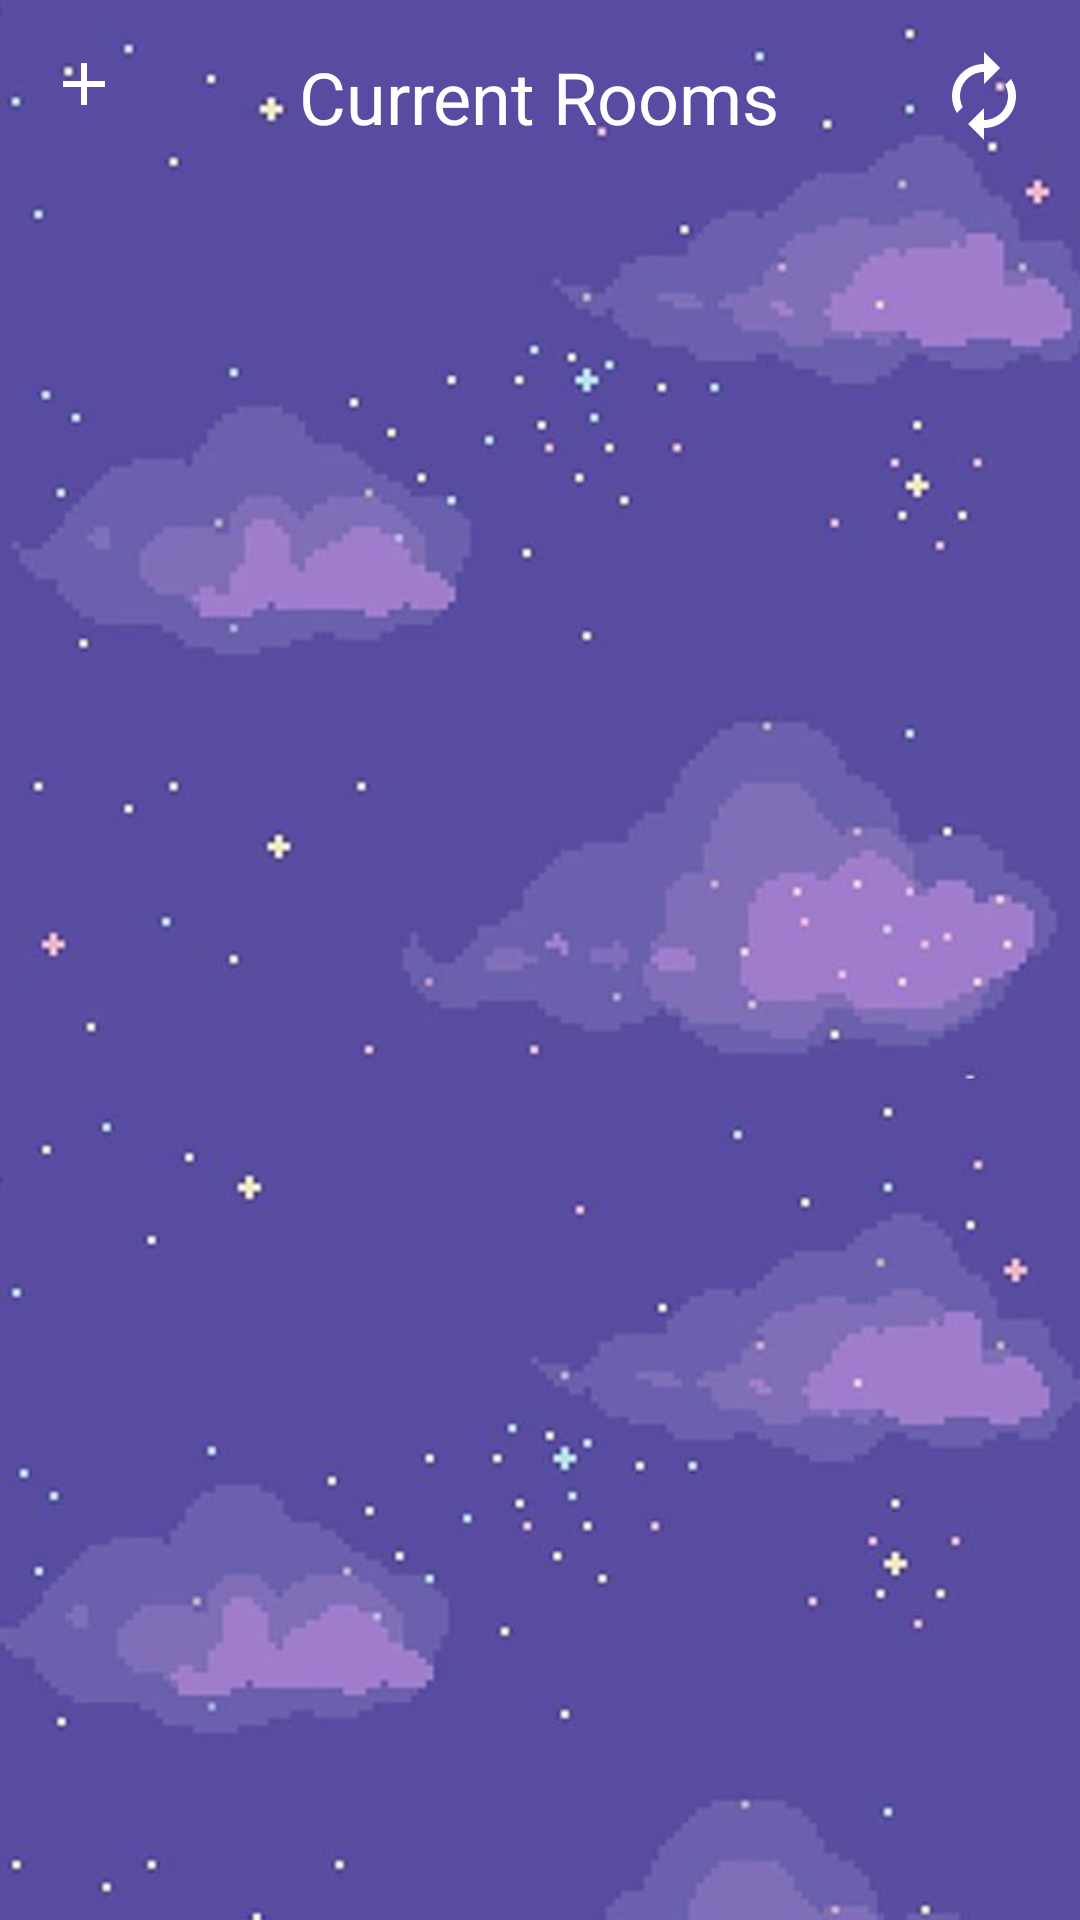

Android layout source for this screen:
<!-- AndroidManifest.xml: application theme Theme.PlanItUp -->
<!-- res/layout/activity_home.xml -->
<?xml version="1.0" encoding="utf-8"?>
<RelativeLayout xmlns:android="http://schemas.android.com/apk/res/android"
    xmlns:tools="http://schemas.android.com/tools"
    android:layout_width="match_parent"
    android:layout_height="match_parent"
    android:background="@drawable/currentrooms"
    tools:context=".HomeActivity">
    <TextView
        android:id="@+id/titleTextView"
        android:layout_width="wrap_content"
        android:layout_height="wrap_content"
        android:text="Current Rooms"
        android:textSize="24sp"
        android:textColor="#FFFFFF"
        android:layout_centerHorizontal="true"
        android:layout_marginTop="16dp"/>

    <ImageView
        android:id="@+id/refreshIcon"
        android:layout_width="wrap_content"
        android:layout_height="wrap_content"
        android:layout_alignParentEnd="true"
        android:layout_marginEnd="16dp"
        android:src="@drawable/refresh"
        android:clickable="true"
        android:focusable="true"
        android:layout_marginTop="16dp"/>

    <ImageView
        android:id="@+id/createRoomIcon"
        android:layout_width="wrap_content"
        android:layout_height="wrap_content"
        android:layout_alignParentStart="true"
        android:layout_marginStart="16dp"
        android:src="@drawable/plus"
        android:clickable="true"
        android:focusable="true"
        android:layout_marginTop="16dp"/>

    <androidx.recyclerview.widget.RecyclerView
        android:id="@+id/roomRecyclerView"
        android:layout_width="match_parent"
        android:layout_height="wrap_content"
        android:layout_below="@id/titleTextView"
        android:layout_marginTop="78dp" />

</RelativeLayout>
<!-- resources referenced by this layout -->
<resources>
  <!-- drawable currentrooms: jpg bitmap (drawable, 33663 bytes) -->
  <!-- drawable plus (drawable) -->
  <vector xmlns:android="http://schemas.android.com/apk/res/android"
      android:width="24dp"
      android:height="24dp"
      android:viewportWidth="24.0"
      android:viewportHeight="24.0"
      android:tint="#FFFFFF"> 
  
      <path
          android:fillColor="#FFFFFF"
          android:pathData="M19,13h-6v6h-2v-6H5v-2h6V5h2v6h6V13z" /> 
  </vector>
  <!-- drawable refresh (drawable) -->
  <vector xmlns:android="http://schemas.android.com/apk/res/android" android:height="32dp" android:tint="#ffff" android:viewportHeight="24" android:viewportWidth="24" android:width="32dp">
        
      <path android:fillColor="@android:color/white" android:pathData="M12,6v3l4,-4 -4,-4v3c-4.42,0 -8,3.58 -8,8 0,1.57 0.46,3.03 1.24,4.26L6.7,14.8c-0.45,-0.83 -0.7,-1.79 -0.7,-2.8 0,-3.31 2.69,-6 6,-6zM18.76,7.74L17.3,9.2c0.44,0.84 0.7,1.79 0.7,2.8 0,3.31 -2.69,6 -6,6v-3l-4,4 4,4v-3c4.42,0 8,-3.58 8,-8 0,-1.57 -0.46,-3.03 -1.24,-4.26z"/>
      
  </vector>
  <style name="Theme.PlanItUp" parent="Base.Theme.PlanItUp" />
  <style name="Base.Theme.PlanItUp" parent="Theme.Material3.DayNight.NoActionBar">
          
          
      </style>
</resources>
